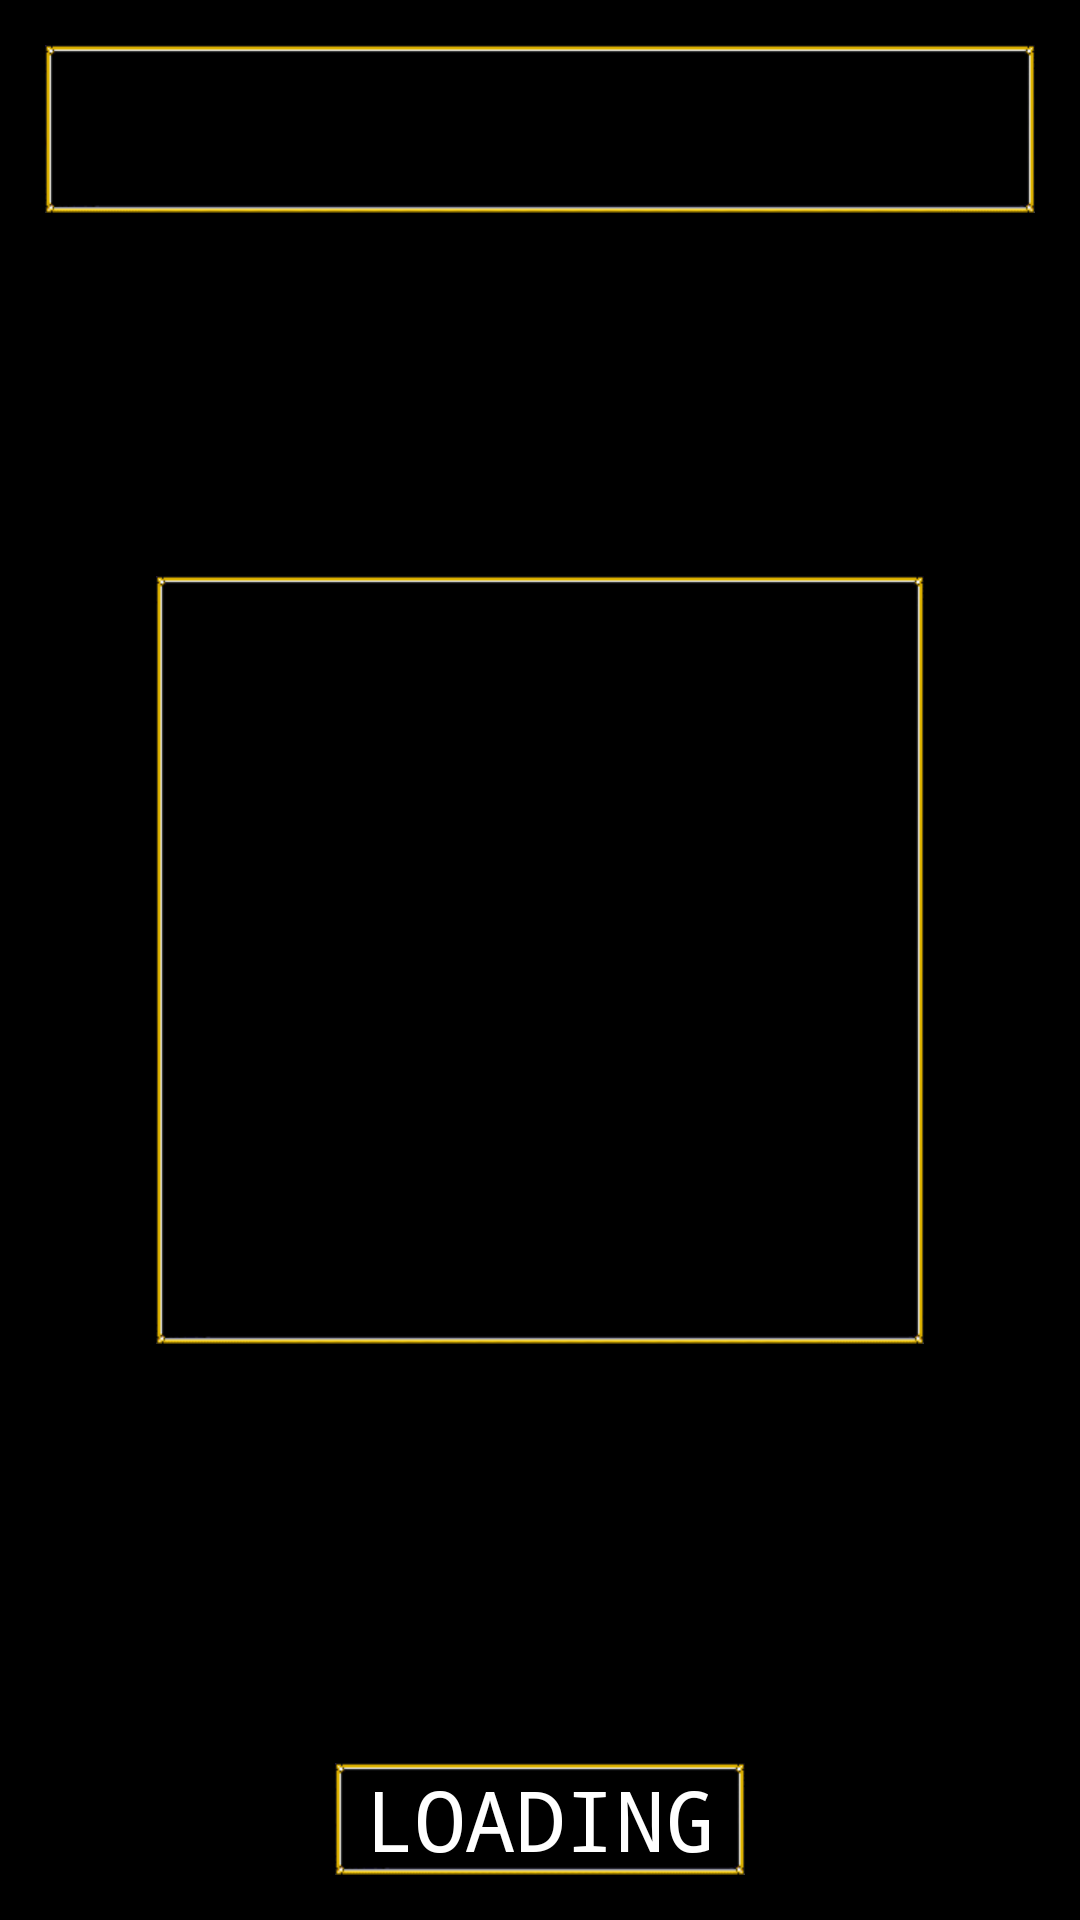

This screen was rendered from an Android layout file. Write that file and the resources it references.
<!-- AndroidManifest.xml: application theme AppTheme -->
<!-- res/layout/lttm_world_view.xml -->
<?xml version="1.0" encoding="utf-8"?>
<FrameLayout
    android:layout_width="fill_parent"
    android:layout_height="fill_parent"
    android:id="@+id/world_view_layout"
    xmlns:android="http://schemas.android.com/apk/res/android"
    android:background="@android:color/black">

    <ImageView
        android:layout_width="match_parent"
        android:layout_height="match_parent"
        android:id="@+id/map_location_underlay"
        android:scaleType="centerCrop" />

    <ImageView
        android:layout_width="fill_parent"
        android:layout_height="fill_parent"
        android:id="@+id/world_map_underlay"
        android:scaleType="matrix" />

    <ImageView
        android:layout_width="match_parent"
        android:layout_height="match_parent"
        android:id="@+id/world_map_view"
        android:scaleType="matrix"
        android:layout_gravity="center" />

    <ImageView
        android:layout_width="fill_parent"
        android:layout_height="fill_parent"
        android:scaleType="matrix"
        android:id="@+id/world_map_overlay"
        android:layout_gravity="center" />

    <FrameLayout
        android:layout_width="fill_parent"
        android:layout_height="fill_parent"
        android:id="@+id/lttp_loading_display">

        <FrameLayout
            android:id="@+id/lttm_background_display"
            android:layout_width="256dp"
            android:layout_height="256dp"
            android:layout_gravity="center"
            android:background="@drawable/loz_lttp_menu_background"
            android:padding="2dp">

            <ImageView
                android:id="@+id/lttp_loading_background"
                android:layout_width="match_parent"
                android:layout_height="match_parent"
                android:layout_gravity="center"
                android:scaleType="centerCrop" />

        </FrameLayout>

        <FrameLayout
            android:layout_width="wrap_content"
            android:layout_height="wrap_content"
            android:id="@+id/lttm_loading_notice_layout"
            android:layout_gravity="center|bottom"
            android:paddingBottom="15dp">

            <TextView
                android:layout_width="wrap_content"
                android:layout_height="wrap_content"
                android:id="@+id/lttm_loading_notice"
                android:textColor="#ffffff"
                android:textSize="28sp"
                android:layout_gravity="center"
                android:gravity="center_vertical|center_horizontal|bottom"
                android:typeface="monospace"
                android:paddingLeft="10dp"
                android:paddingRight="10dp"
                android:text="LOADING"
                android:background="@drawable/loz_lttp_menu_background" />
        </FrameLayout>
    </FrameLayout>

    <FrameLayout
        android:layout_width="fill_parent"
        android:layout_height="wrap_content"
        android:layout_gravity="center|bottom"
        android:id="@+id/lttp_map_bar_bottom"
        android:visibility="gone">

        <LinearLayout
            android:orientation="vertical"
            android:layout_width="wrap_content"
            android:layout_height="wrap_content"
            android:padding="16dp"
            android:layout_gravity="left|bottom"
            android:id="@+id/lttm_map_left_button_container">

            <FrameLayout
                android:layout_width="wrap_content"
                android:layout_height="wrap_content"
                android:background="@drawable/loz_alttp_square_background"
                android:id="@+id/lttm_map_icon_container"
                android:clickable="false"
                android:layout_gravity="left">

                <ImageButton
                    android:layout_width="48dp"
                    android:layout_height="48dp"
                    android:id="@+id/lttp_map_icon"
                    android:background="@android:color/transparent"
                    android:clickable="false"
                    android:scaleType="fitCenter"
                    android:src="@drawable/loz_alttp_map_icon"
                    android:padding="2dp" />
            </FrameLayout>

        </LinearLayout>

        <LinearLayout
            android:layout_width="wrap_content"
            android:layout_height="wrap_content"
            android:id="@+id/lttm_map_right_button_container"
            android:orientation="vertical"
            android:layout_gravity="right"
            android:padding="16dp">

            <Button
                android:layout_width="56dp"
                android:layout_height="56dp"
                android:id="@+id/zoomInPlus"
                android:background="@drawable/loz_alttp_square_background"
                android:text="+"
                android:textColor="#ffffff"
                android:layout_gravity="center_vertical"
                android:typeface="monospace"
                android:textStyle="bold"
                android:textSize="20sp"
                android:padding="4dp" />

            <ImageView
                android:layout_width="wrap_content"
                android:layout_height="wrap_content"
                android:id="@+id/zoom_button_spacer"
                android:visibility="invisible"
                android:padding="4dp" />

            <Button
                android:layout_width="56dp"
                android:layout_height="56dp"
                android:id="@+id/zoomOutMinus"
                android:background="@drawable/loz_alttp_square_background"
                android:text="-"
                android:textColor="#ffffff"
                android:layout_gravity="center_vertical"
                android:textStyle="bold"
                android:typeface="monospace"
                android:textSize="20sp"
                android:padding="4dp" />

        </LinearLayout>

    </FrameLayout>

    <TableLayout
        android:layout_width="fill_parent"
        android:layout_height="wrap_content"
        android:layout_gravity="center|top"
        android:id="@+id/lttp_map_bar_top">

        <LinearLayout
            android:layout_width="fill_parent"
            android:layout_height="match_parent"
            android:id="@+id/lttm_map_bar_1_layer"
            android:padding="15dp">

            <LinearLayout
                android:layout_width="fill_parent"
                android:layout_height="wrap_content"
                android:id="@+id/lttm_map_bar_1_sublayer"
                android:layout_gravity="center">

                <ImageView
                    android:layout_width="wrap_content"
                    android:layout_height="wrap_content"
                    android:id="@+id/lttm_map_bar_spacer_1"
                    android:padding="4dp"
                    android:visibility="gone" />

                <LinearLayout
                    android:orientation="horizontal"
                    android:layout_width="fill_parent"
                    android:layout_height="56dp"
                    android:background="@drawable/loz_alttp_rect_background"
                    android:id="@+id/lttp_map_search_spinner_container"
                    android:gravity="center_vertical"
                    android:clickable="false">

                    <FrameLayout
                        android:layout_width="wrap_content"
                        android:layout_height="wrap_content"
                        android:layout_gravity="center_vertical|left"
                        android:id="@+id/lttm_map_search_icon_container"
                        android:paddingLeft="5dp"
                        android:paddingRight="5dp"
                        android:visibility="gone">

                        <ImageButton
                            android:layout_width="wrap_content"
                            android:layout_height="wrap_content"
                            android:id="@+id/lttp_map_search_icon"
                            android:layout_gravity="center"
                            android:background="@android:color/transparent" />
                    </FrameLayout>

                    <FrameLayout
                        android:layout_width="fill_parent"
                        android:layout_height="wrap_content"
                        android:clickable="true"
                        android:id="@+id/lttm_map_name_container"
                        android:layout_gravity="center">

                        <TextView
                            android:layout_width="wrap_content"
                            android:layout_height="wrap_content"
                            android:id="@+id/lttp_map_name"
                            android:textSize="24sp"
                            android:textColor="#ffffff"
                            android:layout_gravity="center"
                            android:gravity="center" />

                        <Spinner
                            android:layout_width="fill_parent"
                            android:layout_height="wrap_content"
                            android:layout_gravity="center"
                            android:gravity="center_vertical|left"
                            android:id="@+id/lttp_map_spinner"
                            android:spinnerMode="dialog"
                            android:background="@drawable/lttm_transparent_tile"
                            android:popupBackground="@android:color/transparent"
                            android:clickable="true"
                            android:visibility="invisible"/>
                    </FrameLayout>

                </LinearLayout>

            </LinearLayout>

        </LinearLayout>

        <LinearLayout
            android:layout_width="fill_parent"
            android:layout_height="wrap_content"
            android:id="@+id/lttp_map_bar_2_layer"
            android:paddingLeft="15dp"
            android:paddingRight="15dp"
            android:paddingBottom="15dp"
            android:visibility="gone">

            <LinearLayout
                android:layout_width="wrap_content"
                android:layout_height="wrap_content"
                android:id="@+id/lttp_map_bar_2_sublayer" >

                <LinearLayout
                    android:orientation="vertical"
                    android:layout_width="wrap_content"
                    android:layout_height="wrap_content"
                    android:id="@+id/lttm_map_bar_left"
                    android:layout_gravity="left|center_vertical"
                    android:gravity="center_vertical"
                    android:padding="16dp"
                    android:visibility="gone">

                    <ImageButton
                        android:layout_width="64dp"
                        android:layout_height="32dp"
                        android:id="@+id/lttm_map_2f_button"
                        android:background="@drawable/loz_alttp_dungeon_2f_background" />

                    <ImageButton
                        android:layout_width="64dp"
                        android:layout_height="32dp"
                        android:id="@+id/lttm_map_1f_button"
                        android:layout_marginTop="4dp"
                        android:background="@drawable/loz_alttp_dungeon_1f_background" />

                    <ImageButton
                        android:layout_width="64dp"
                        android:layout_height="32dp"
                        android:id="@+id/lttm_map_b1_button"
                        android:layout_marginTop="4dp"
                        android:background="@drawable/loz_alttp_dungeon_b1_background" />
                </LinearLayout>

            </LinearLayout>

        </LinearLayout>

    </TableLayout>

</FrameLayout>
<!-- resources referenced by this layout -->
<resources>
  <!-- drawable loz_alttp_dungeon_1f_background (drawable) -->
  <?xml version="1.0" encoding="utf-8"?>
  <selector xmlns:android="http://schemas.android.com/apk/res/android">
      <item android:drawable="@drawable/loz_alttp_dungeon_1f_window_selected" android:state_selected="true" />
      <item android:drawable="@drawable/loz_alttp_dungeon_1f_window_selected" android:state_pressed="true" />
      <item android:drawable="@drawable/loz_alttp_dungeon_1f_window" />
  </selector>
  <!-- drawable loz_alttp_dungeon_2f_background (drawable) -->
  <?xml version="1.0" encoding="utf-8"?>
  <selector xmlns:android="http://schemas.android.com/apk/res/android">
      <item android:drawable="@drawable/loz_alttp_dungeon_2f_window_selected" android:state_selected="true" />
      <item android:drawable="@drawable/loz_alttp_dungeon_2f_window_selected" android:state_pressed="true" />
      <item android:drawable="@drawable/loz_alttp_dungeon_2f_window" />
  </selector>
  <!-- drawable loz_alttp_dungeon_b1_background (drawable) -->
  <?xml version="1.0" encoding="utf-8"?>
  <selector xmlns:android="http://schemas.android.com/apk/res/android">
      <item android:drawable="@drawable/loz_alttp_dungeon_b1_window_selected" android:state_selected="true" />
      <item android:drawable="@drawable/loz_alttp_dungeon_b1_window_selected" android:state_pressed="true" />
      <item android:drawable="@drawable/loz_alttp_dungeon_b1_window" />
  </selector>
  <!-- drawable loz_alttp_map_icon: png bitmap (drawable-nodpi, 3847 bytes) -->
  <!-- drawable loz_alttp_rect_background (drawable) -->
  <?xml version="1.0" encoding="utf-8"?>
  <selector xmlns:android="http://schemas.android.com/apk/res/android">
      <item android:drawable="@drawable/loz_alttp_rect_window_selected" android:state_selected="true" />
      <item android:drawable="@drawable/loz_alttp_rect_window_selected" android:state_pressed="true" />
      <item android:drawable="@drawable/loz_alttp_rect_window" />
  </selector>
  <!-- drawable loz_alttp_square_background (drawable) -->
  <?xml version="1.0" encoding="utf-8"?>
  <selector xmlns:android="http://schemas.android.com/apk/res/android">
      <item android:drawable="@drawable/loz_alttp_square_window_selected" android:state_selected="true" />
      <item android:drawable="@drawable/loz_alttp_square_window_selected" android:state_pressed="true" />
      <item android:drawable="@drawable/loz_alttp_square_window" />
  </selector>
  <style name="AppTheme">
          <item name="android:windowNoTitle">true</item>
          <item name="android:windowFullscreen">true</item>
          <item name="android:soundEffectsEnabled">false</item>
          <item name="android:alertDialogTheme">@style/LTTPAlertDialog</item>
      </style>
  <!-- drawable loz_alttp_dungeon_1f_window_selected: png bitmap (drawable-nodpi, 3709 bytes) -->
  <!-- drawable loz_alttp_dungeon_1f_window: png bitmap (drawable-nodpi, 3708 bytes) -->
  <!-- drawable loz_alttp_dungeon_2f_window_selected: png bitmap (drawable-nodpi, 3719 bytes) -->
  <!-- drawable loz_alttp_dungeon_2f_window: png bitmap (drawable-nodpi, 3719 bytes) -->
  <!-- drawable loz_alttp_dungeon_b1_window_selected: png bitmap (drawable-nodpi, 3713 bytes) -->
  <!-- drawable loz_alttp_dungeon_b1_window: png bitmap (drawable-nodpi, 3707 bytes) -->
  <style name="LTTPAlertDialog" parent="android:style/Theme.Dialog">
          <item name="android:layout_marginTop">4dp</item>
          <item name="android:background">@android:color/transparent</item>
          <item name="android:windowIsTranslucent">false</item>
          <item name="android:windowBackground">@android:color/transparent</item>
          <item name="android:colorBackgroundCacheHint">@android:color/transparent</item>
      </style>
</resources>
